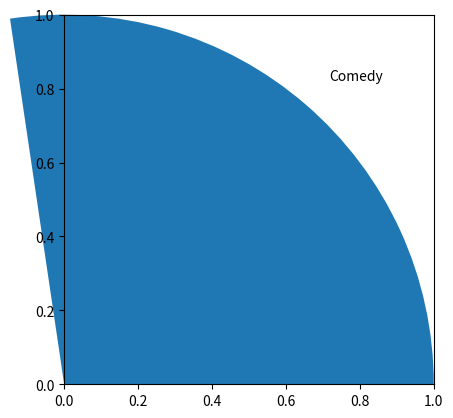

The matplotlib source for this figure: (Note: this script raises an exception after producing the figure.)
# create a dictionary variable: favourite_movie = {}
# input the data in the table into the dictionary
# print the dictionary
# make a pie plot with the function pyplot in matplotlib.

# import the 'pyplot' from # import the 'matplotlib'
from matplotlib import pyplot as plot
#  create a dictionary that contains the data, the keys are the types of movie genre
#  and the values are the number of students who favourites.
favourite_movie = {'Comedy': 73, 'Action': 42, 'Romance': 38,
                   "Fantasy": 28, "Science-fiction": 22, "Horror": 19,
                   "Crime": 18, "Documentary": 12, 'History': 8, 'War': 7}
print(favourite_movie)
# use the dictionary to make a piechart, define the label, the sizes, and the plots title
types_label = list(list(favourite_movie.keys()))
numbers = list(favourite_movie.values())
plot.pie(numbers, labels=types_label, autopct='%1')
plot.axis('equal')
plot.title('favourite Movie')
plot.show()

